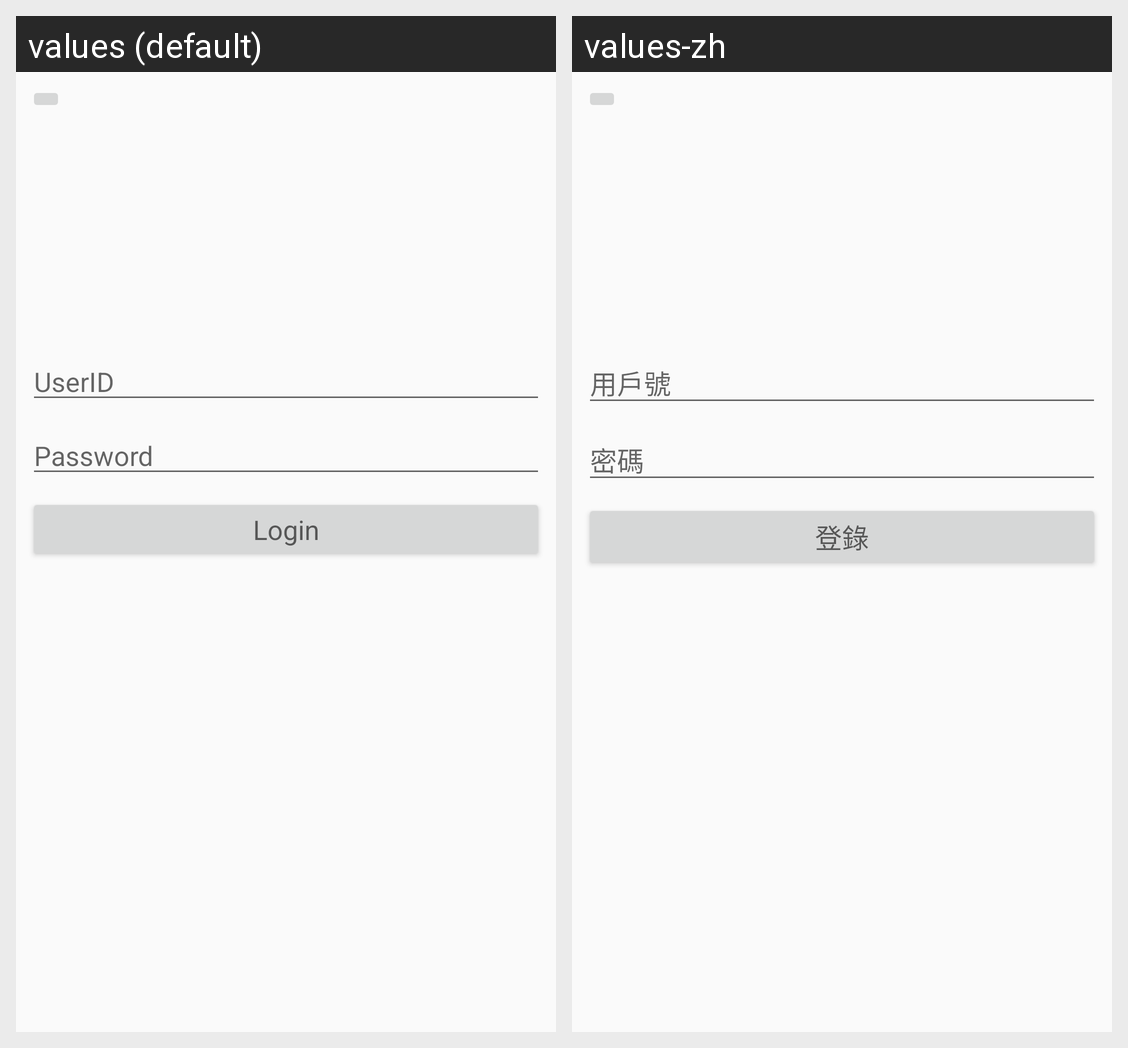

Translations of the strings shown on this Android screen, per locale in the grid:
Android screen res/layout/activity_login.xml rendered under 2 locales, left to right: values (default), values-zh. Device: Nexus 5 (rendered at 1080×1920; each locale shown at half size, 540×960, under a caption strip naming it); theme AppTheme.
Strings drawn on this screen, with the default value and each locale's value (text and hints the layout hard-codes, and strings that could not be matched under every locale, appear in the picture but are not listed):

user_id
  values: UserID
  values-zh: 用戶號

password
  values: Password
  values-zh: 密碼

login
  values: Login
  values-zh: 登錄
